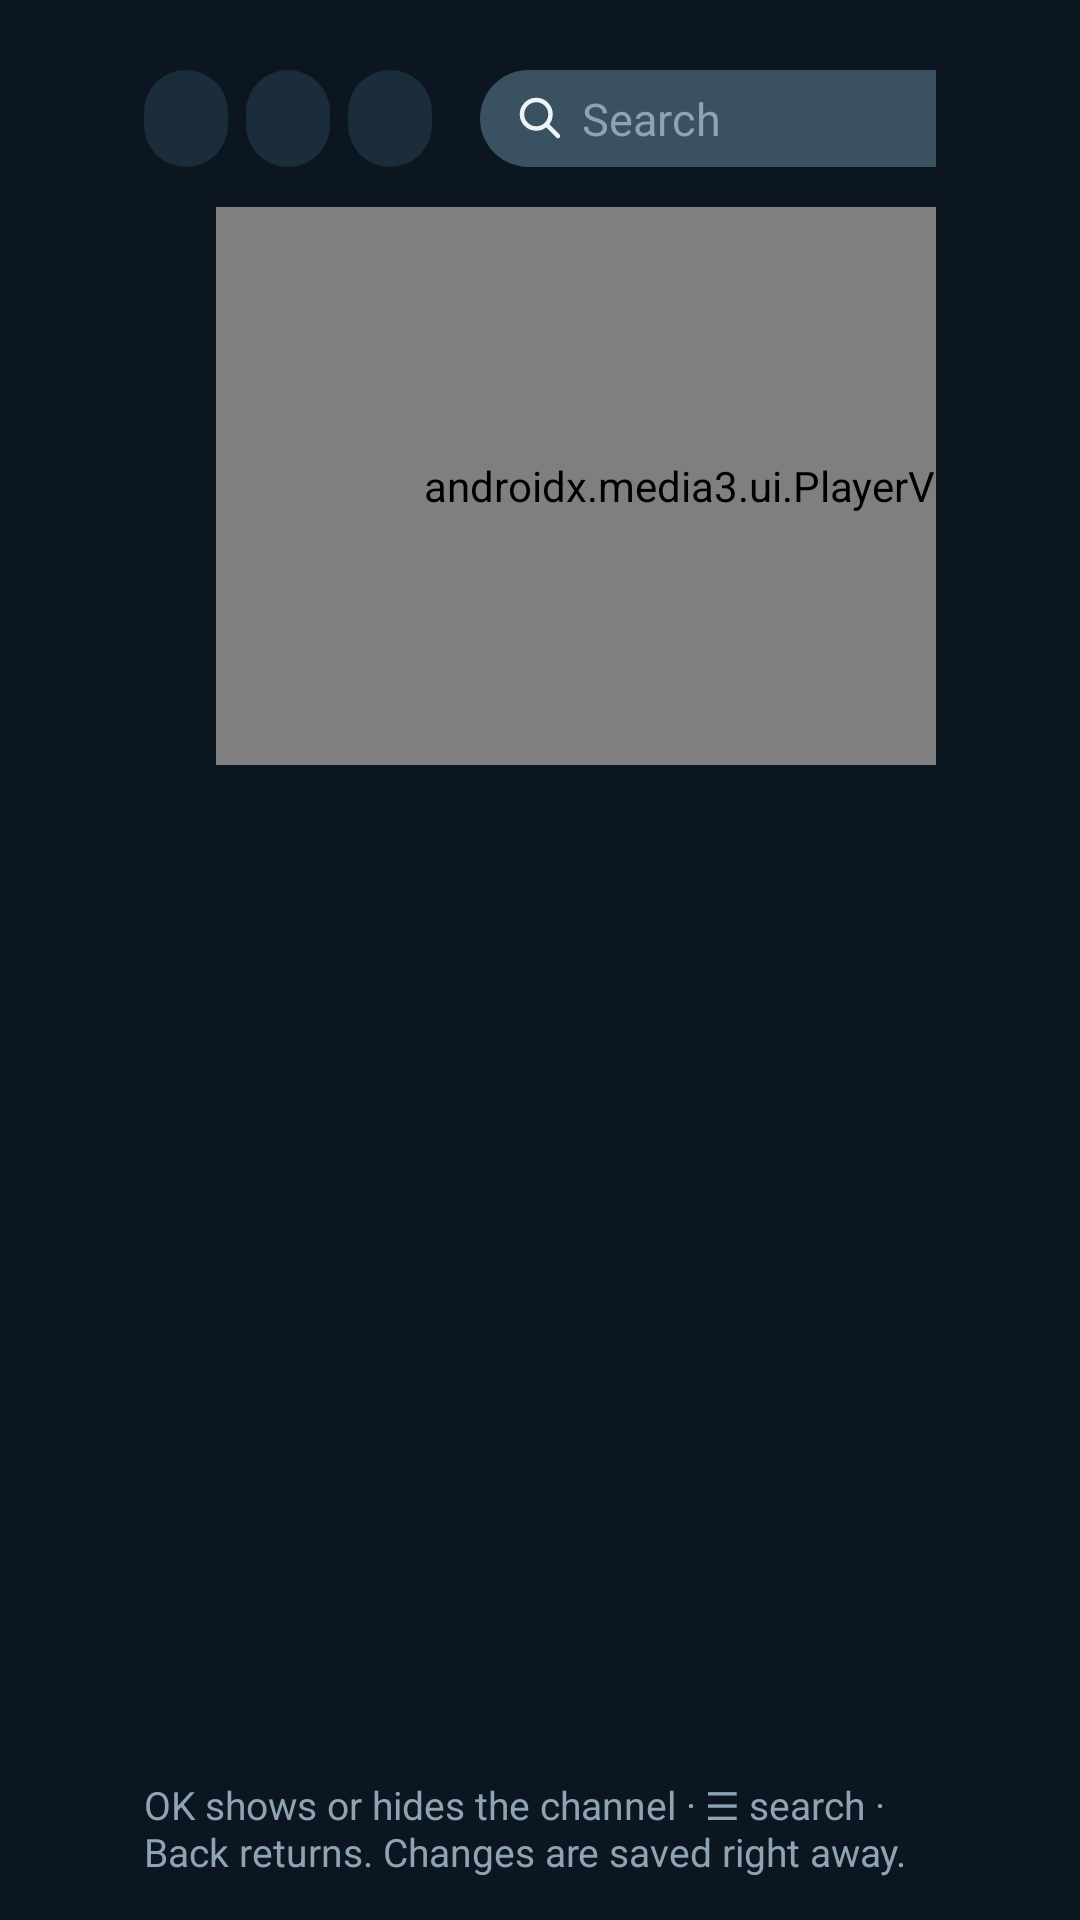

The Android layout XML behind this screen, and the referenced resources:
<!-- AndroidManifest.xml: application theme Theme.VaniseTV -->
<!-- res/layout/activity_editor.xml -->
<?xml version="1.0" encoding="utf-8"?>
<LinearLayout xmlns:android="http://schemas.android.com/apk/res/android"
    xmlns:app="http://schemas.android.com/apk/res-auto"
    android:layout_width="match_parent"
    android:layout_height="match_parent"
    android:background="@color/bg"
    android:orientation="vertical"
    android:paddingStart="48dp"
    android:paddingTop="22dp"
    android:paddingEnd="48dp"
    android:paddingBottom="14dp">

    <LinearLayout
        android:layout_width="match_parent"
        android:layout_height="wrap_content"
        android:gravity="center_vertical"
        android:orientation="horizontal">

        <TextView
            android:layout_width="0dp"
            android:layout_height="wrap_content"
            android:layout_weight="1"
            android:ellipsize="end"
            android:fontFamily="sans-serif-medium"
            android:maxLines="1"
            android:text="@string/channel_editor"
            android:textColor="@color/fg"
            android:textSize="26sp" />

        
        <TextView android:id="@+id/filterAll" style="@style/FilterChip" />
        <TextView android:id="@+id/filterShown" style="@style/FilterChip" />
        <TextView android:id="@+id/filterHidden" style="@style/FilterChip" />

        
        <EditText
            android:id="@+id/search"
            android:layout_width="190dp"
            android:layout_height="wrap_content"
            android:layout_marginStart="10dp"
            android:background="@drawable/bg_chip"
            android:drawableStart="@drawable/ic_search"
            android:drawablePadding="6dp"
            android:hint="@string/search_hint"
            android:imeOptions="actionSearch|flagNoExtractUi|flagNoFullscreen"
            android:inputType="text|textNoSuggestions"
            android:maxLines="1"
            android:paddingStart="12dp"
            android:paddingTop="6dp"
            android:paddingEnd="12dp"
            android:paddingBottom="6dp"
            android:textColor="@color/fg"
            android:textColorHint="@color/muted"
            android:textSize="15sp" />
    </LinearLayout>

    
    <LinearLayout
        android:layout_width="match_parent"
        android:layout_height="186dp"
        android:layout_marginTop="12dp"
        android:orientation="horizontal">

        <LinearLayout
            android:layout_width="0dp"
            android:layout_height="match_parent"
            android:layout_marginEnd="24dp"
            android:layout_weight="1"
            android:orientation="vertical">

            <TextView
                android:id="@+id/infoName"
                android:layout_width="match_parent"
                android:layout_height="wrap_content"
                android:ellipsize="end"
                android:fontFamily="sans-serif-medium"
                android:maxLines="2"
                android:textColor="@color/fg"
                android:textSize="28sp" />

            <LinearLayout
                android:layout_width="wrap_content"
                android:layout_height="wrap_content"
                android:layout_marginTop="6dp"
                android:gravity="center_vertical"
                android:orientation="horizontal">

                <TextView
                    android:id="@+id/infoMeta"
                    android:layout_width="wrap_content"
                    android:layout_height="wrap_content"
                    android:textColor="@color/muted"
                    android:textSize="14sp" />

                <TextView
                    android:id="@+id/infoFlag"
                    android:layout_width="wrap_content"
                    android:layout_height="wrap_content"
                    android:layout_marginStart="12dp"
                    android:drawablePadding="5dp"
                    android:gravity="center_vertical"
                    android:textColor="@color/focus"
                    android:textSize="14sp" />
            </LinearLayout>

            <TextView
                android:id="@+id/infoState"
                android:layout_width="wrap_content"
                android:layout_height="wrap_content"
                android:layout_marginTop="14dp"
                android:textColor="@color/fg"
                android:textSize="17sp" />

            <TextView
                android:id="@+id/infoHint"
                android:layout_width="match_parent"
                android:layout_height="wrap_content"
                android:layout_marginTop="8dp"
                android:lineSpacingMultiplier="1.1"
                android:textColor="#C6D3DC"
                android:textSize="14sp" />
        </LinearLayout>

        <FrameLayout
            android:layout_width="330dp"
            android:layout_height="186dp"
            android:background="@drawable/bg_video">

            <androidx.media3.ui.PlayerView
                android:id="@+id/playerView"
                android:layout_width="match_parent"
                android:layout_height="match_parent"
                android:focusable="false"
                app:resize_mode="fit"
                app:shutter_background_color="#000000"
                app:use_controller="false" />

            <LinearLayout
                android:id="@+id/videoMsgBox"
                android:layout_width="match_parent"
                android:layout_height="match_parent"
                android:gravity="center"
                android:orientation="vertical"
                android:padding="16dp">

                <ProgressBar
                    android:id="@+id/videoSpinner"
                    android:layout_width="30dp"
                    android:layout_height="30dp"
                    android:indeterminateTint="@color/focus"
                    android:visibility="gone" />

                <TextView
                    android:id="@+id/videoMsg"
                    android:layout_width="wrap_content"
                    android:layout_height="wrap_content"
                    android:layout_marginTop="8dp"
                    android:gravity="center"
                    android:textColor="@color/muted"
                    android:textSize="13sp" />
            </LinearLayout>

            <TextView
                android:id="@+id/videoBadge"
                android:layout_width="wrap_content"
                android:layout_height="wrap_content"
                android:layout_gravity="bottom|start"
                android:layout_margin="8dp"
                android:background="#99000000"
                android:paddingStart="8dp"
                android:paddingTop="3dp"
                android:paddingEnd="8dp"
                android:paddingBottom="3dp"
                android:textColor="#FFFFFF"
                android:textSize="11sp"
                android:visibility="gone" />
        </FrameLayout>
    </LinearLayout>

    <TextView
        android:id="@+id/empty"
        android:layout_width="match_parent"
        android:layout_height="wrap_content"
        android:layout_marginTop="14dp"
        android:textColor="@color/muted"
        android:textSize="16sp"
        android:visibility="gone" />

    <androidx.recyclerview.widget.RecyclerView
        android:id="@+id/list"
        android:layout_width="match_parent"
        android:layout_height="0dp"
        android:layout_marginTop="10dp"
        android:layout_weight="1"
        android:clipToPadding="false"
        android:padding="3dp" />

    <TextView
        android:layout_width="match_parent"
        android:layout_height="wrap_content"
        android:layout_marginTop="6dp"
        android:text="@string/editor_hint"
        android:textColor="@color/muted"
        android:textSize="13sp" />
</LinearLayout>
<!-- resources referenced by this layout -->
<resources>
  <color name="bg">#0C1620</color>
  <color name="fg">#EEF3F6</color>
  <color name="focus">#F5B83D</color>
  <color name="muted">#8EA3B3</color>
  <!-- drawable bg_chip (drawable) -->
  <?xml version="1.0" encoding="utf-8"?>
  <selector xmlns:android="http://schemas.android.com/apk/res/android">
      <item android:state_focused="true"><shape><solid android:color="#516B7E" /><corners android:radius="20dp" /><stroke android:width="2dp" android:color="@color/focus" /></shape></item>
      <item><shape><solid android:color="#3A5162" /><corners android:radius="20dp" /></shape></item>
  </selector>
  <!-- drawable bg_video (drawable) -->
  <?xml version="1.0" encoding="utf-8"?>
  <shape xmlns:android="http://schemas.android.com/apk/res/android">
      <solid android:color="#000000" /><corners android:radius="8dp" />
  </shape>
  <!-- drawable ic_search (drawable) -->
  <vector xmlns:android="http://schemas.android.com/apk/res/android" android:width="16dp" android:height="16dp" android:viewportWidth="64" android:viewportHeight="64">
      <path android:strokeColor="#EEF3F6" android:strokeWidth="6" android:strokeLineCap="round" android:fillColor="#00000000"
          android:pathData="M27,8a19,19 0,1 1,0 38a19,19 0,1 1,0 -38M41,41l15,15" />
  </vector>
  <string name="channel_editor">Channel Editor</string>
  <string name="editor_hint">OK shows or hides the channel · ☰ search · Back returns. Changes are saved right away.</string>
  <string name="search_hint">Search</string>
  <style name="FilterChip">
          <item name="android:layout_width">wrap_content</item>
          <item name="android:layout_height">wrap_content</item>
          <item name="android:layout_marginEnd">6dp</item>
          <item name="android:background">@drawable/bg_filter_chip</item>
          <item name="android:focusable">true</item>
          <item name="android:clickable">true</item>
          <item name="android:maxLines">1</item>
          <item name="android:paddingStart">14dp</item>
          <item name="android:paddingEnd">14dp</item>
          <item name="android:paddingTop">6dp</item>
          <item name="android:paddingBottom">6dp</item>
          <item name="android:textColor">@color/filter_text</item>
          <item name="android:textSize">15sp</item>
      </style>
  <style name="Theme.VaniseTV" parent="@android:style/Theme.Material.NoActionBar.Fullscreen">
          <item name="android:windowBackground">@color/bg</item>
          <item name="android:colorAccent">@color/focus</item>
          <item name="android:textColor">@color/fg</item>
          <item name="android:soundEffectsEnabled">false</item>
      </style>
  <!-- drawable bg_filter_chip (drawable) -->
  <?xml version="1.0" encoding="utf-8"?>
  <selector xmlns:android="http://schemas.android.com/apk/res/android">
      <item android:state_focused="true"><shape><solid android:color="#516B7E" /><corners android:radius="20dp" /><stroke android:width="2dp" android:color="@color/focus" /></shape></item>
      <item android:state_selected="true"><shape><solid android:color="#3A5162" /><corners android:radius="20dp" /></shape></item>
      <item><shape><solid android:color="#1B2D3B" /><corners android:radius="20dp" /></shape></item>
  </selector>
</resources>
